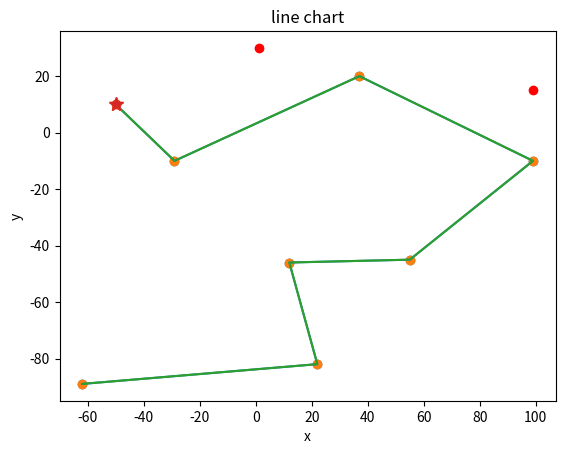

Here is the Python script that generated this plot:
import random
import matplotlib.pylab as plt
import sys



k=7
latitudes = [random.randint(-100, 100) for _ in range(k)]
longitude = [random.randint(-100, 100) for _ in range(k)]



plt.scatter(latitudes, longitude)
#plt.show()
chosen_p = (-50, 10)
chosen_p2 = (1, 30)
chosen_p3 = (99, 15)
#print(get_two_point_distance(chosen_p,chosen_p2))
plt.scatter(latitudes, longitude)
plt.scatter([chosen_p[0]], [chosen_p[1]], color='r')
plt.scatter([chosen_p2[0]], [chosen_p2[1]], color='r')
plt.scatter([chosen_p3[0]], [chosen_p3[1]], color='r')
#plt.show()


def search1(start, destination, connection_grpah, sort_candidate):
    pathes = [[start]]
    visitied = set()
    #n=0
    while pathes:  # if we find existing pathes
        #n+=1
        #print(n)
        path = pathes.pop(0)
        froninter = path[-1]
        #print('visited', visitied)
        #if froninter in visitied:
            #continue
        successors = connection_grpah[froninter]
        for city in successors:
            if city in path :
                continue  # eliminate loop
            if city==destination:
                #print(len(path))
                if len(path) != k:
                    continue
            new_path = path + [city]
            #print(new_path)
            #print(pathes)
            pathes.append(new_path)

            #if city == destination:

                #return new_path

        visitied.add(froninter)
##[(-47, 42), (29, -100), (44, 4), (-11, -33), (-37, -96), (62, 94), (-83, -91), (-82, -80)]
        pathes = sort_candidate(pathes)  # 我们可以加一个排序函数 对我们的搜索策略进行控制,并没有对最后一步进行排序
        if len(pathes[0])==k+1:             #对最后一次也进行排序判断
            return pathes[0]
        #for path0 in pathes:
            #print('pathes',path0)
        #print('--------------------------------')


def get_two_point_distance(point1,point2):
    return ((point1[0]-point2[0])**2+(point1[1]-point2[1])**2)**0.5


def shortest_path_first(pathes):
    if len(pathes) <= 1: return pathes

    def get_path_distnace(path):
        distance = 0
        p=0
        for station in path[:-1]:
            p+=1
            #print(station)
            distance += get_two_point_distance(station, path[p])

        return distance

    return sorted(pathes, key=get_path_distnace)

print(shortest_path_first([[(-50, 10), (96, -9), (-39, 57)],[(-50, 10), (-39, 57), (96, -9)]]))
#import sys
#sys.exit()


def start_point(point):
    point_graph={}
    list_axis=[]
    for axis in zip(latitudes, longitude):
        list_axis.append(axis)
    point_graph[point]=list_axis
    #print(graph)
    return point_graph
#start_point(chosen_p)
def car_point(point):
    point_graph = {}
    list_axis = []

    for axis in zip(latitudes, longitude):
        if point!=axis:
            list_axis.append(axis)
    point_graph[point]=list_axis

    #print(len(list_axis))
    return point_graph

def get_point_state():
    point_state={}
    list_point_state=[]
    for axis in zip(latitudes, longitude):
        point_state[axis]=0
        list_point_state.append(point_state)
    return list_point_state

def get_car_points_graph():
    Get_car_points_graph={}
    for axis in zip(latitudes, longitude):
        Get_car_points_graph.update(car_point(axis))
        #print(car_point(axis))
    #print(len(Get_car_points_graph))
    return Get_car_points_graph
get_all_graph=get_car_points_graph()
get_all_graph.update(start_point(chosen_p))
#print(start_point(chosen_p))
#print(get_car_points_graph())
list_best_path=[]
print('路径图:',get_all_graph)
print('动态规划搜索：')
print('等待50秒')
for axis in zip(latitudes, longitude):

    best_path=search1(chosen_p, axis, get_all_graph, shortest_path_first)
    #print(best_path)   ##搜索策略为每轮寻找点后对每轮的步骤进行排序，按距离最短排序
                                                                         ##迭代过程中对步数进行判断，没到达k的数量时，继续搜索，至到步数等于k为止
    list_best_path.append(best_path)
    #car_point(axis)

most_best_path=shortest_path_first(list_best_path)[0]
print('最短线路为：',most_best_path)
x = list(zip(*most_best_path))[0]
y = list(zip(*most_best_path))[1]
    # print(list(zip(*(shortest_path_first(list_all)[0]))))
plt.plot(x, y)
plt.xlabel("x")
plt.ylabel("y")
plt.plot(chosen_p[0], chosen_p[1], marker='*', ms=10)
plt.title("line chart")
plt.show()



#sys.exit()
print('--------------------------------------------------------------------------------')
print('--------------------------------------------------------------------------------')
print('--------------------------------------------------------------------------------')
print('排列组合搜索：')
#latitudes = [random.randint(-100, 100) for _ in range(k)]
#longitude = [random.randint(-100, 100) for _ in range(k)]

#plt.scatter(latitudes, longitude)
#plt.show()
chosen_p = (-50, 10)
chosen_p2 = (1, 30)
chosen_p3 = (99, 15)
#print(get_two_point_distance(chosen_p,chosen_p2))
#plt.scatter(latitudes, longitude)
#plt.scatter([chosen_p[0]], [chosen_p[1]], color='r')
#plt.scatter([chosen_p2[0]], [chosen_p2[1]], color='r')
#plt.scatter([chosen_p3[0]], [chosen_p3[1]], color='r')
#plt.show()



import copy

list1=[]
list2=[]
def k_person_search():
    for axis in zip(latitudes, longitude):
        #list2=[]
        list1.append([axis])
        #list1.append(list2)
        #list2.pop(-1)
    #for i in range(5):
    number1=len(list1)
    number=0
    while number<number1:

        for axis in zip(latitudes, longitude):
            if axis not in list1[number]:
                list1[number].append(axis)
                # if seq not in list1:
                seq1 = copy.deepcopy(list1[number])
                list1.append(seq1)
                # list2.append(seq1)

                list1[number].pop(-1)
        number1 = len(list1)
        number += 1
        #print(number)
                # print('seq',seq)
        #if list1[number] in list1:
            #list1.remove(list1[number])
            #print(list1)
k_person_search()
#print(len(list1))
m=0
list_all=[]
for ele in list1:
    if len(ele)==k:
        m+=1
        ele.append(chosen_p)
        list_all.append(ele)
print(m)
print('共有{d}条线路。'.format(d=m))
#print(list_all)

def get_two_point_distance(point1,point2):
    return ((point1[0]-point2[0])**2+(point1[1]-point2[1])**2)**0.5





print('与chosen_p点连接最短的线路为：',shortest_path_first(list_all)[0])

x=list(zip(*(shortest_path_first(list_all)[0])))[0]
y=list(zip(*(shortest_path_first(list_all)[0])))[1]
#print(list(zip(*(shortest_path_first(list_all)[0]))))
plt.plot(x,y)
plt.xlabel("x")
plt.ylabel("y")
plt.plot(chosen_p[0], chosen_p[1], marker='*', ms=10)
plt.title("line chart")
plt.show()

####认为该问题是排列组合，一共有k个点，第一个点的可能性有k个，第二个点的可能性为k-1，所有线路的可能性应该是k阶连乘


'''
用了两种方法进行了验证，排列组合和动态规划
对之前的搜索方法进行了修改，对最后一步的步长也加入了判断
之前的最短线路函数存在问题，进行了修改
迭代过程中对步数进行判断，没到达k的数量时，继续搜索，至到步数等于k为止
'''
'''
问题：
动态规划问题是不是可以用排列组合方法解决
如何用bfs方法解决该问题
动态搜索思路
动态计算每次连线的距离和，如果有一条线路经过所有点后的距离已经小于没有完成连线的线路，该条线路为最优线路
搜索策略为每轮寻找点后对每轮的步骤进行排序，按距离最短排序
迭代过程中对步数进行判断，没到达k的数量时，继续搜索，至到步数等于k为止
'''

'''

两种方法搜索时间都过长，k数值大于10以后，已无法短时间内完成，是否有其他方法。
'''